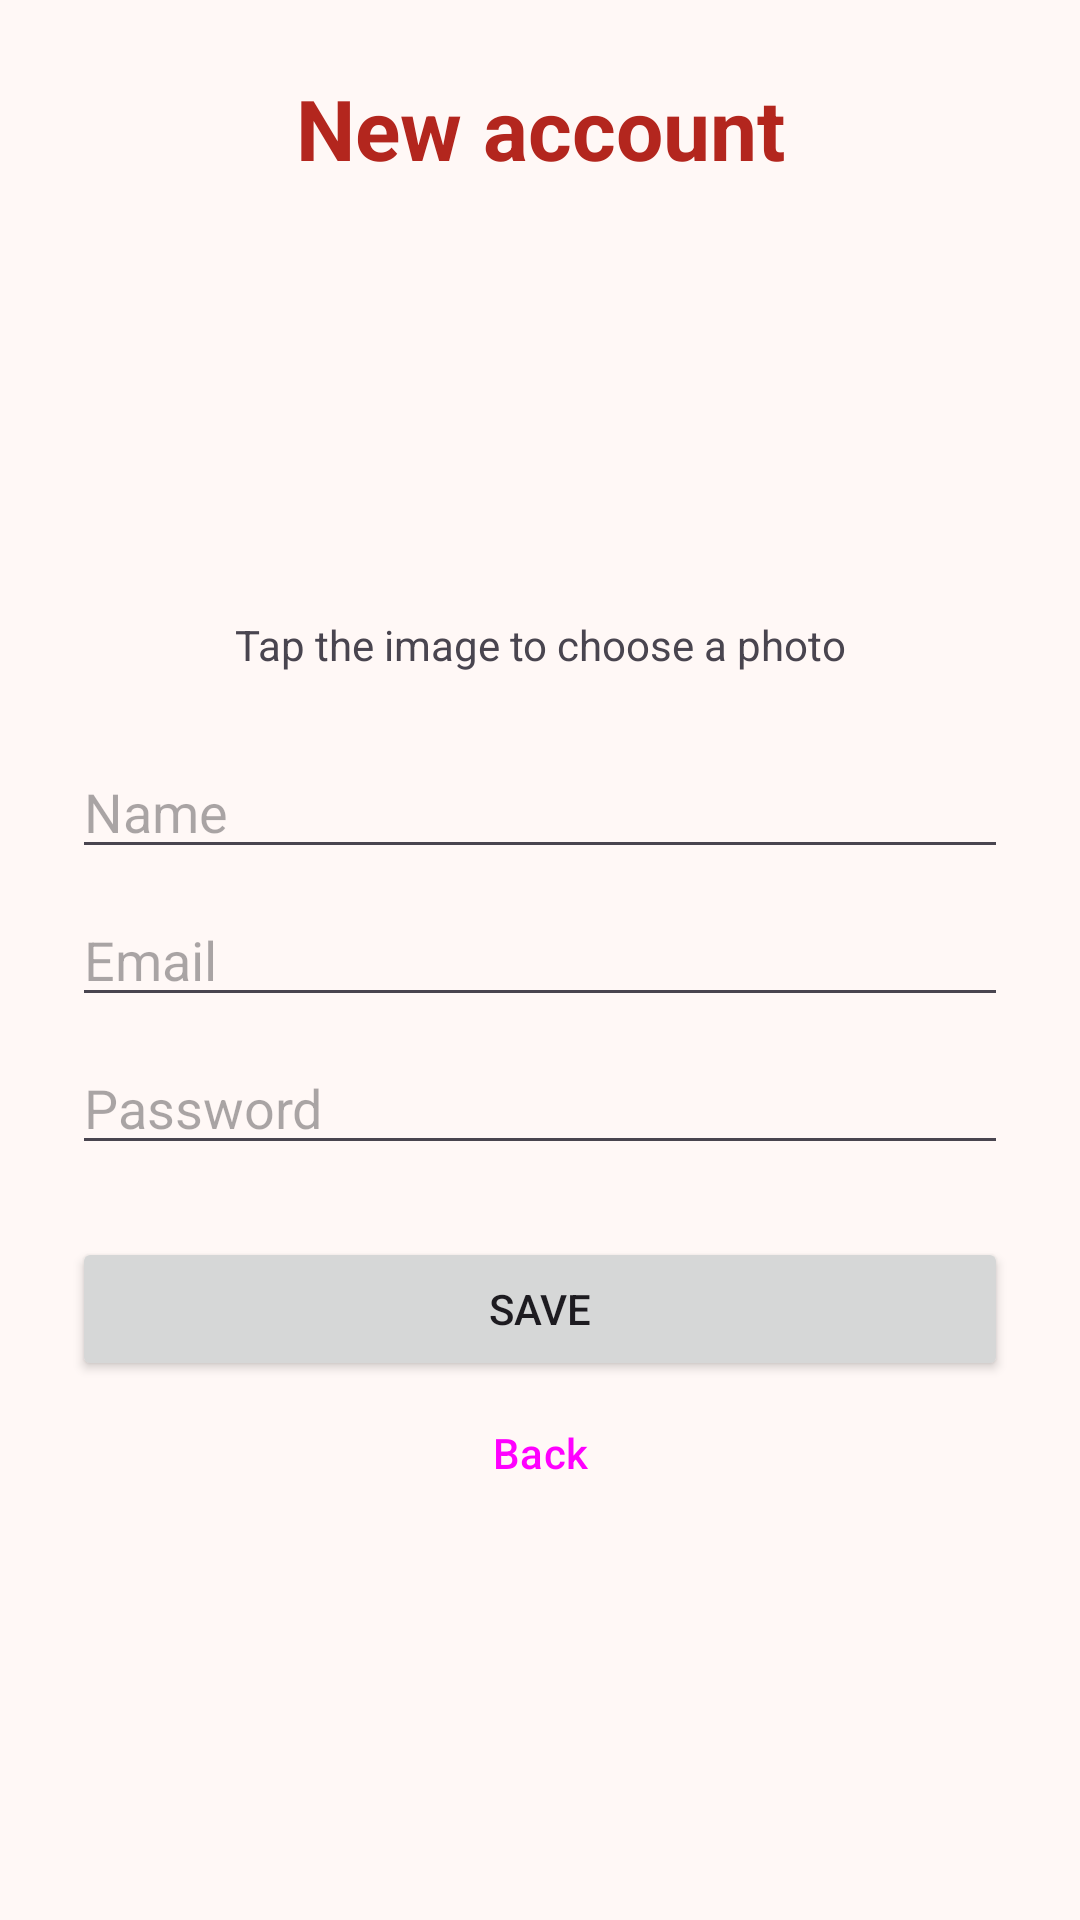

This screen was rendered from an Android layout file. Write that file and the resources it references.
<!-- AndroidManifest.xml: application theme Theme.IFilmes -->
<!-- res/layout/activity_cadastro_usuario.xml -->
<?xml version="1.0" encoding="utf-8"?>
<androidx.constraintlayout.widget.ConstraintLayout xmlns:android="http://schemas.android.com/apk/res/android"
    xmlns:app="http://schemas.android.com/apk/res-auto"
    xmlns:tools="http://schemas.android.com/tools"
    android:layout_width="match_parent"
    android:layout_height="match_parent"
    android:padding="24dp"
    tools:context=".ui.CadastroUsuarioActivity">

    <TextView
        android:id="@+id/tvTitulo"
        android:layout_width="wrap_content"
        android:layout_height="wrap_content"
        android:text="@string/cadastro_titulo"
        android:textColor="?attr/colorPrimary"
        android:textSize="28sp"
        android:textStyle="bold"
        app:layout_constraintEnd_toEndOf="parent"
        app:layout_constraintStart_toStartOf="parent"
        app:layout_constraintTop_toTopOf="parent" />

    <ImageView
        android:id="@+id/imgFoto"
        android:layout_width="120dp"
        android:layout_height="120dp"
        android:layout_marginTop="24dp"
        android:contentDescription="@string/msg_escolher_foto"
        android:scaleType="centerCrop"
        android:src="@drawable/ic_usuario"
        app:layout_constraintEnd_toEndOf="parent"
        app:layout_constraintStart_toStartOf="parent"
        app:layout_constraintTop_toBottomOf="@id/tvTitulo" />

    <TextView
        android:id="@+id/tvDica"
        android:layout_width="wrap_content"
        android:layout_height="wrap_content"
        android:text="@string/msg_escolher_foto"
        android:textSize="14sp"
        app:layout_constraintEnd_toEndOf="parent"
        app:layout_constraintStart_toStartOf="parent"
        app:layout_constraintTop_toBottomOf="@id/imgFoto" />

    <EditText
        android:id="@+id/etNome"
        android:layout_width="0dp"
        android:layout_height="wrap_content"
        android:layout_marginTop="24dp"
        android:hint="@string/hint_nome"
        android:inputType="textPersonName"
        app:layout_constraintEnd_toEndOf="parent"
        app:layout_constraintStart_toStartOf="parent"
        app:layout_constraintTop_toBottomOf="@id/tvDica" />

    <EditText
        android:id="@+id/etEmail"
        android:layout_width="0dp"
        android:layout_height="wrap_content"
        android:layout_marginTop="8dp"
        android:hint="@string/hint_email"
        android:inputType="textEmailAddress"
        app:layout_constraintEnd_toEndOf="parent"
        app:layout_constraintStart_toStartOf="parent"
        app:layout_constraintTop_toBottomOf="@id/etNome" />

    <EditText
        android:id="@+id/etSenha"
        android:layout_width="0dp"
        android:layout_height="wrap_content"
        android:layout_marginTop="8dp"
        android:hint="@string/hint_senha"
        android:inputType="textPassword"
        app:layout_constraintEnd_toEndOf="parent"
        app:layout_constraintStart_toStartOf="parent"
        app:layout_constraintTop_toBottomOf="@id/etEmail" />

    <Button
        android:id="@+id/btnSalvar"
        android:layout_width="0dp"
        android:layout_height="wrap_content"
        android:layout_marginTop="24dp"
        android:text="@string/btn_salvar"
        app:layout_constraintEnd_toEndOf="parent"
        app:layout_constraintStart_toStartOf="parent"
        app:layout_constraintTop_toBottomOf="@id/etSenha" />

    <Button
        android:id="@+id/btnVoltar"
        style="@style/Widget.Material3.Button.TextButton"
        android:layout_width="wrap_content"
        android:layout_height="wrap_content"
        android:text="@string/btn_voltar"
        app:layout_constraintEnd_toEndOf="parent"
        app:layout_constraintStart_toStartOf="parent"
        app:layout_constraintTop_toBottomOf="@id/btnSalvar" />

</androidx.constraintlayout.widget.ConstraintLayout>
<!-- resources referenced by this layout -->
<resources>
  <string name="btn_salvar">Save</string>
  <string name="btn_voltar">Back</string>
  <string name="cadastro_titulo">New account</string>
  <string name="hint_email">Email</string>
  <string name="hint_nome">Name</string>
  <string name="hint_senha">Password</string>
  <string name="msg_escolher_foto">Tap the image to choose a photo</string>
  <style name="Theme.IFilmes" parent="Base.Theme.IFilmes" />
  <style name="Base.Theme.IFilmes" parent="Theme.Material3.DayNight.NoActionBar">
          <item name="colorPrimary">@color/primary</item>
          <item name="colorOnPrimary">@color/onPrimary</item>
          <item name="colorSecondary">@color/secondary</item>
          <item name="colorOnSecondary">@color/onSecondary</item>
          <item name="android:colorBackground">@color/background</item>
          <item name="colorOnBackground">@color/onBackground</item>
          <item name="colorSurface">@color/background</item>
          <item name="colorOnSurface">@color/onBackground</item>
          <item name="android:windowBackground">@color/background</item>
      </style>
  <color name="primary">#B3261E</color>
  <color name="onPrimary">#FFFFFF</color>
  <color name="secondary">#F2B705</color>
  <color name="onSecondary">#1C1B1F</color>
  <color name="background">#FFF8F6</color>
  <color name="onBackground">#1C1B1F</color>
</resources>
